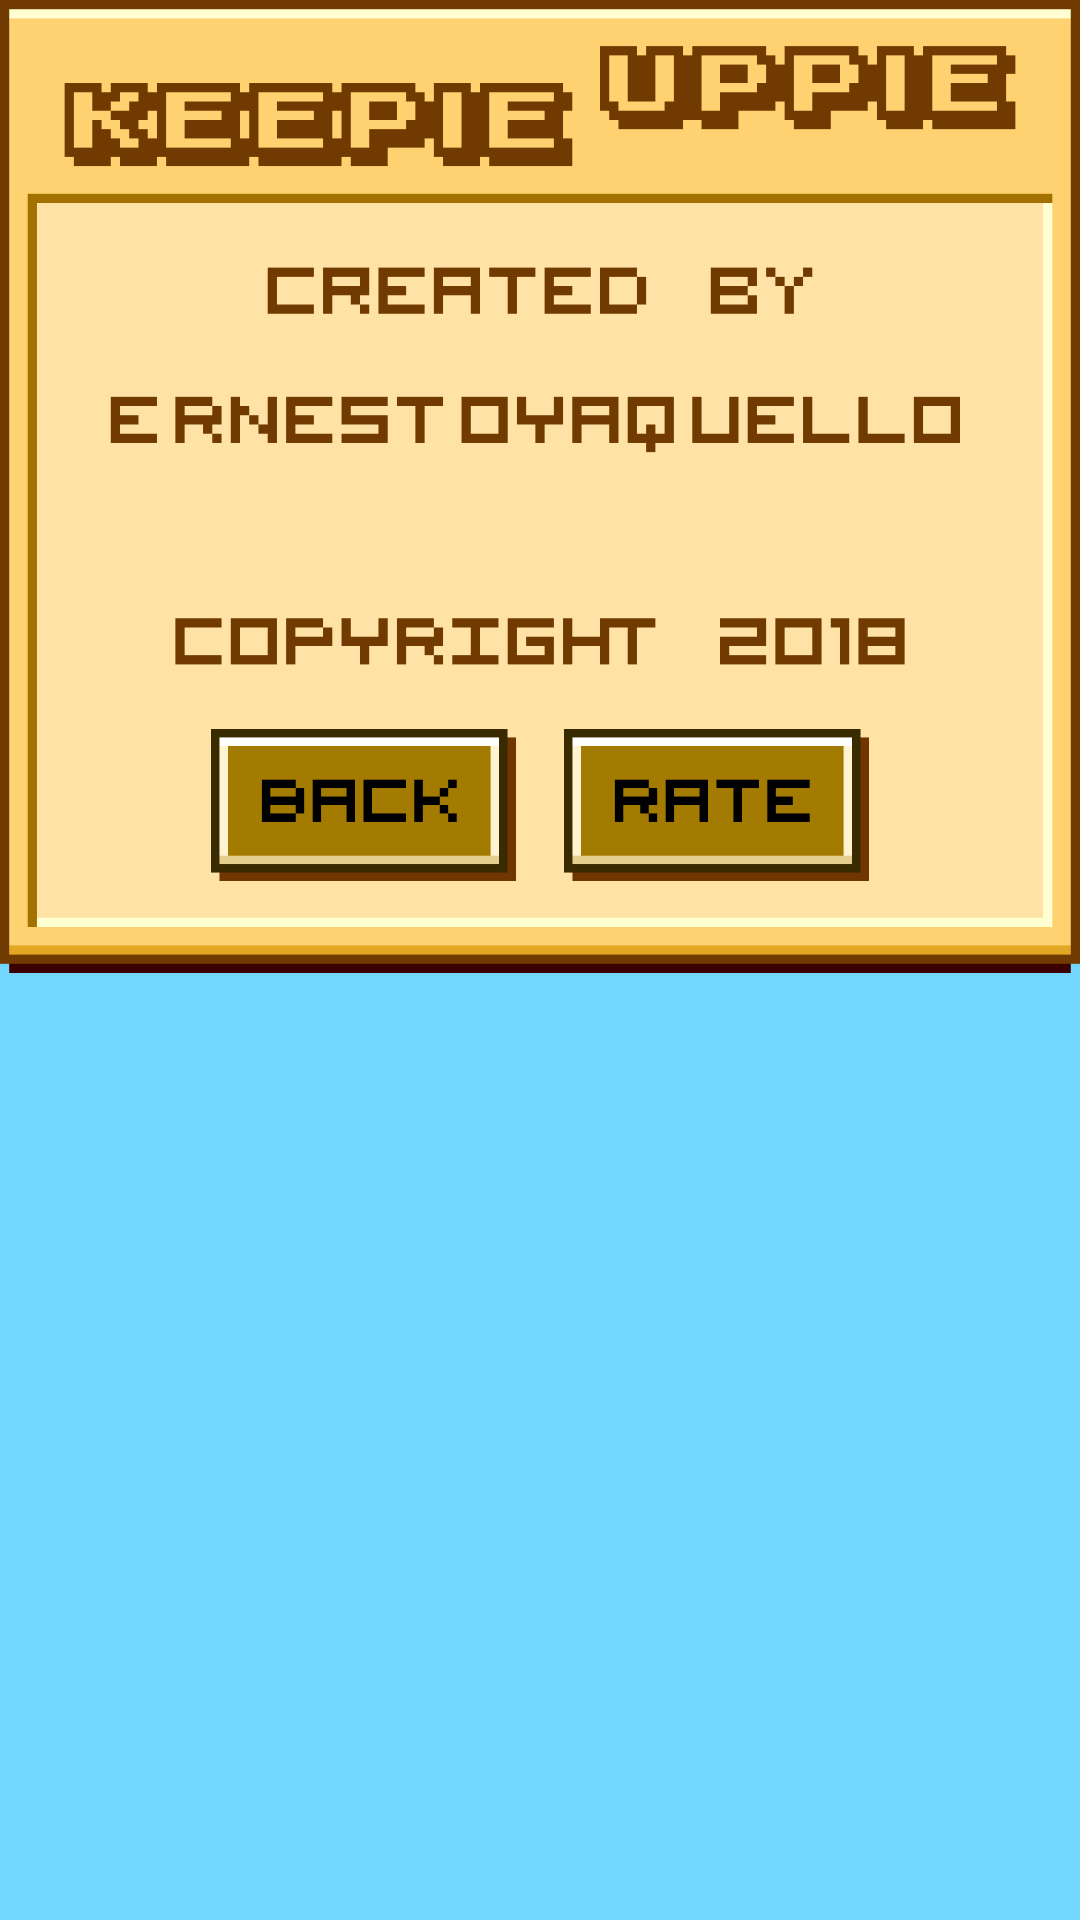

Produce the Android XML layout that renders to this screen, including the resource entries it uses.
<!-- AndroidManifest.xml: application theme AppTheme -->
<!-- res/layout/custom_dialog_about.xml -->
<?xml version="1.0" encoding="utf-8"?>
<LinearLayout xmlns:android="http://schemas.android.com/apk/res/android"
    android:layout_height="wrap_content"
    android:layout_width="match_parent"
    android:orientation="vertical"
    android:adjustViewBounds="true">

    <ImageView
        android:layout_width="match_parent"
        android:layout_height="wrap_content"
        android:src="@drawable/about_top"
        android:adjustViewBounds="true"
        android:scaleType="fitXY"/>

    <LinearLayout
        android:layout_width="match_parent"
        android:layout_height="wrap_content"
        android:gravity="center_horizontal"
        android:background="@drawable/about_window_background"
        android:orientation="horizontal"
        android:weightSum="100">

        <androidx.appcompat.widget.AppCompatImageButton
            android:id="@+id/about_back_button"
            android:layout_width="0dp"
            android:layout_weight="31"
            android:layout_height="wrap_content"
            android:src="@drawable/about_button_back_selector"
            android:scaleType="fitXY"
            android:background="@null"
            android:adjustViewBounds="true"
            android:layout_marginRight="@dimen/padding_normal"
            android:layout_marginEnd="@dimen/padding_normal"
            android:layout_marginStart="@dimen/padding_small"
            android:layout_marginLeft="@dimen/padding_small"/>

        <androidx.appcompat.widget.AppCompatImageButton
            android:id="@+id/about_rate_button"
            android:layout_width="0dp"
            android:layout_weight="31"
            android:layout_height="wrap_content"
            android:src="@drawable/about_button_rate_selector"
            android:scaleType="fitXY"
            android:background="@null"
            android:adjustViewBounds="true"
            android:layout_marginRight="@dimen/padding_small"
            android:layout_marginEnd="@dimen/padding_small"/>

    </LinearLayout>

    <ImageView
        android:layout_width="match_parent"
        android:layout_height="wrap_content"
        android:src="@drawable/about_bottom"
        android:adjustViewBounds="true"
        android:scaleType="fitXY"/>

</LinearLayout>
<!-- resources referenced by this layout -->
<resources>
  <dimen name="padding_normal">16dp</dimen>
  <dimen name="padding_small">8dp</dimen>
  <!-- drawable about_bottom: png bitmap (drawable-hdpi, 1125 bytes) -->
  <!-- drawable about_button_back_selector (drawable) -->
  <?xml version="1.0" encoding="utf-8"?>
  <selector xmlns:android="http://schemas.android.com/apk/res/android">
      <item
          android:state_pressed = "true"
          android:drawable="@drawable/about_button_back_selected"/>
      <item
          android:drawable="@drawable/about_button_back"/>
  </selector>
  <!-- drawable about_button_rate_selector (drawable) -->
  <?xml version="1.0" encoding="utf-8"?>
  <selector xmlns:android="http://schemas.android.com/apk/res/android">
      <item
          android:state_pressed = "true"
          android:drawable="@drawable/about_button_rate_selected"/>
      <item
          android:drawable="@drawable/about_button_rate"/>
  </selector>
  <!-- drawable about_top: png bitmap (drawable-hdpi, 5054 bytes) -->
  <!-- drawable about_window_background: png bitmap (drawable-hdpi, 987 bytes) -->
  <style name="AppTheme" parent="Theme.AppCompat.Light.NoActionBar">
          <item name="colorPrimary">@color/colorPrimary</item>
          <item name="colorPrimaryDark">@color/colorPrimaryDark</item>
          <item name="colorAccent">@color/colorAccent</item>
          <item name="android:windowDisablePreview">true</item>
          <item name="android:windowContentOverlay">@null</item>
          <item name="android:windowBackground">@color/colorAccent</item>
      </style>
  <!-- drawable about_button_back_selected: png bitmap (drawable-hdpi, 1147 bytes) -->
  <!-- drawable about_button_back: png bitmap (drawable-hdpi, 1147 bytes) -->
  <!-- drawable about_button_rate_selected: png bitmap (drawable-hdpi, 1144 bytes) -->
  <!-- drawable about_button_rate: png bitmap (drawable-hdpi, 1144 bytes) -->
  <color name="colorPrimary">#009b67</color>
  <color name="colorPrimaryDark">#007a51</color>
  <color name="colorAccent">#73d6ff</color>
</resources>
